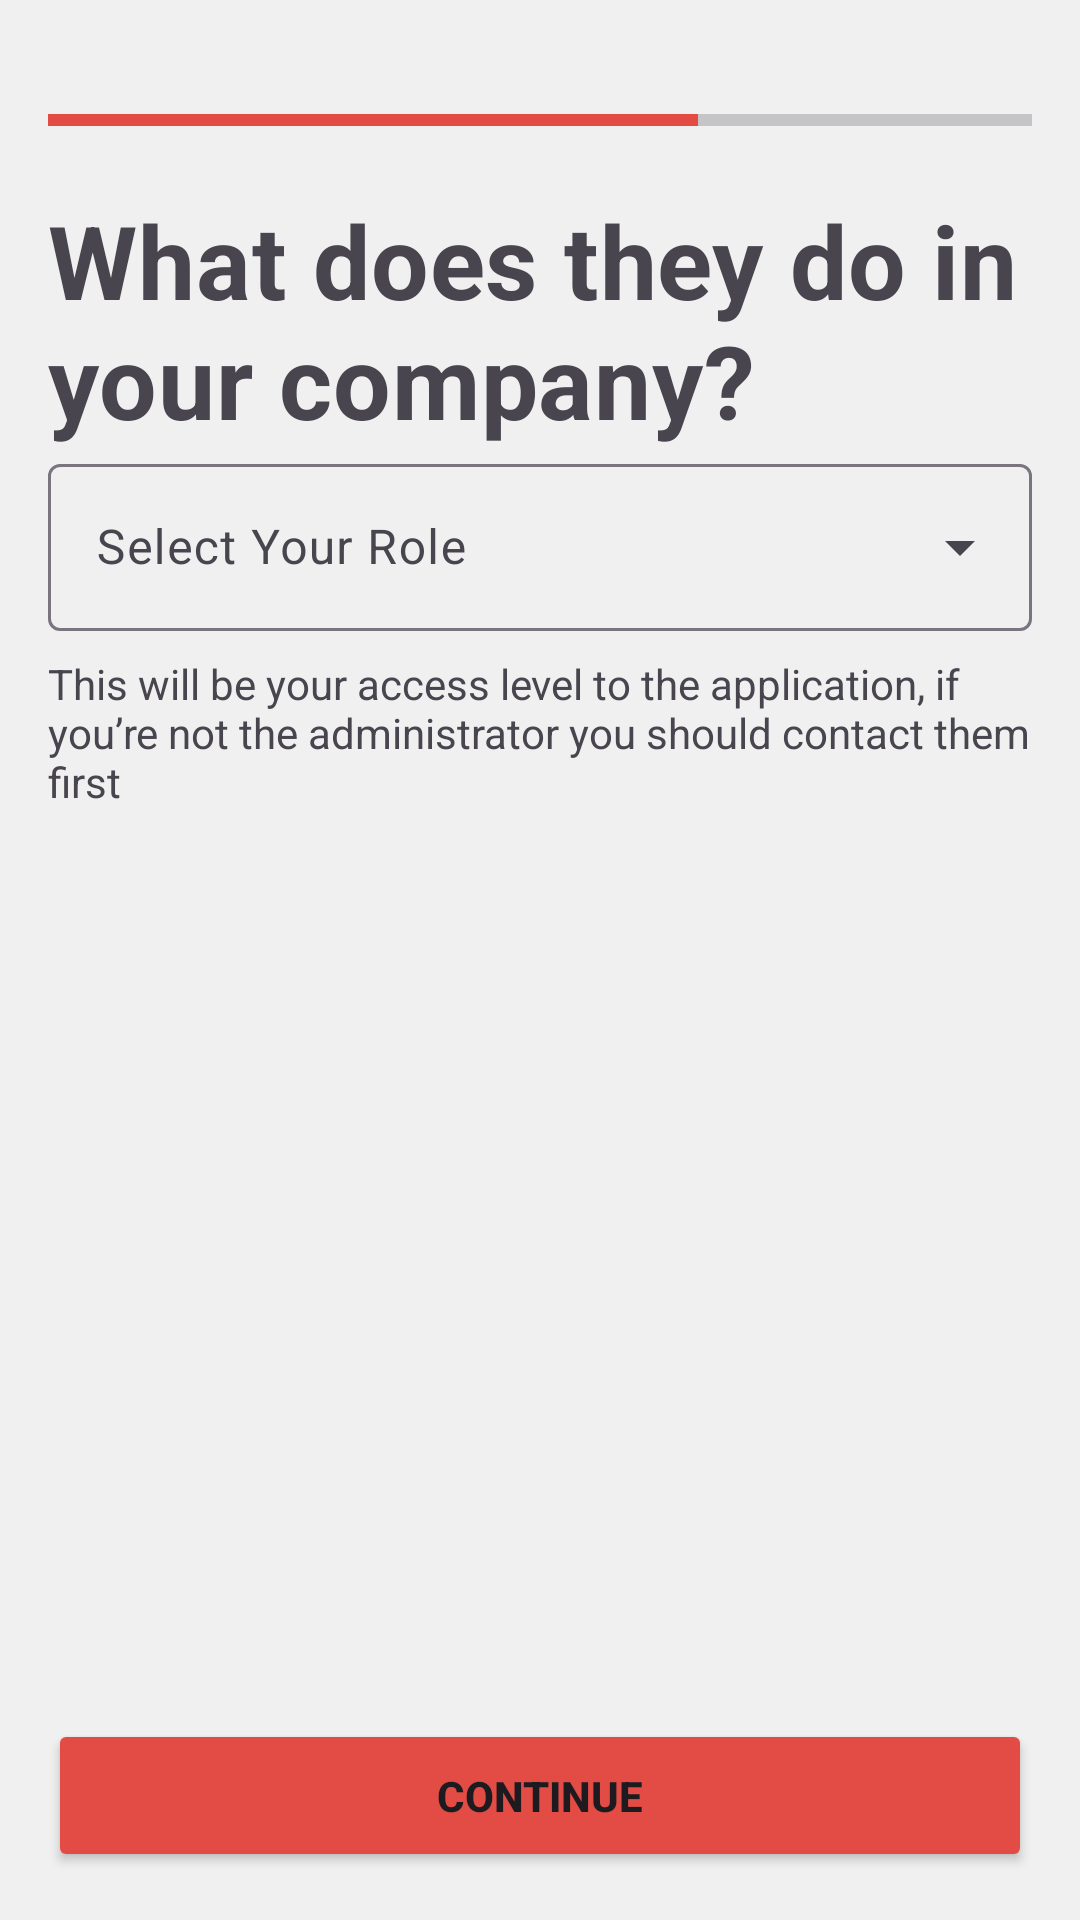

This screen was rendered from an Android layout file. Write that file and the resources it references.
<!-- AndroidManifest.xml: application theme Theme.Pandora -->
<!-- res/layout/fragment_role_selection.xml -->
<?xml version="1.0" encoding="utf-8"?>
<androidx.constraintlayout.widget.ConstraintLayout xmlns:android="http://schemas.android.com/apk/res/android"
    xmlns:app="http://schemas.android.com/apk/res-auto"
    xmlns:tools="http://schemas.android.com/tools"
    android:layout_width="match_parent"
    android:layout_height="match_parent"
    android:background="@color/light_red"
    android:padding="16dp"
    tools:context=".ui.register.RegisterActivity">

    <ImageView
        android:id="@+id/backToPersonalInfo"
        android:layout_width="wrap_content"
        android:layout_height="wrap_content"
        android:src="@drawable/ic_arrow_back"
        app:layout_constraintStart_toStartOf="parent"
        app:layout_constraintTop_toTopOf="parent" />

    <ProgressBar
        android:id="@+id/progressBar"
        style="?android:attr/progressBarStyleHorizontal"
        android:layout_width="match_parent"
        android:layout_height="wrap_content"
        android:layout_marginTop="16dp"
        android:progress="66"
        android:progressTint="@color/rouge_red"
        app:layout_constraintStart_toStartOf="@+id/backToPersonalInfo"
        app:layout_constraintTop_toBottomOf="@+id/backToPersonalInfo" />

    <TextView
        android:id="@+id/titleRoleSelection"
        android:layout_width="match_parent"
        android:layout_height="wrap_content"
        android:layout_marginTop="16dp"
        android:text="@string/msg_about_function"
        android:textAppearance="@style/TextAppearance.MaterialComponents.Headline4"
        android:textStyle="bold"
        app:layout_constraintStart_toStartOf="@+id/backToPersonalInfo"
        app:layout_constraintTop_toBottomOf="@+id/progressBar" />

    <com.google.android.material.textfield.TextInputLayout
        android:id="@+id/textField"
        style="@style/Widget.Material3.TextInputLayout.OutlinedBox.ExposedDropdownMenu"
        android:layout_width="match_parent"
        android:layout_height="wrap_content"
        app:layout_constraintTop_toBottomOf="@+id/titleRoleSelection">

        <AutoCompleteTextView
            android:id="@+id/autoCompleteTextView"
            android:layout_width="match_parent"
            android:layout_height="match_parent"
            android:hint="@string/action_role"
            android:inputType="none"
            app:simpleItems="@array/item_list" />

    </com.google.android.material.textfield.TextInputLayout>


    <TextView
        android:layout_width="wrap_content"
        android:layout_height="wrap_content"
        android:layout_marginTop="8dp"
        android:text="@string/msg_personal_Info"
        app:layout_constraintEnd_toEndOf="parent"
        app:layout_constraintStart_toStartOf="parent"
        app:layout_constraintTop_toBottomOf="@+id/textField" />

    <Button
        android:id="@+id/goToPassword"
        android:layout_width="match_parent"
        android:layout_height="wrap_content"
        android:backgroundTint="@color/rouge_red"
        android:padding="16dp"
        android:text="@string/action_continue_register"
        android:textAllCaps="true"
        android:textStyle="bold"
        app:cornerRadius="0dp"
        app:layout_constraintBottom_toBottomOf="parent"
        app:layout_constraintEnd_toEndOf="parent"
        app:layout_constraintStart_toStartOf="parent" />

</androidx.constraintlayout.widget.ConstraintLayout>
<!-- resources referenced by this layout -->
<resources>
  <string-array name="item_list">
          <item>Admin</item>
          <item>Manager</item>
          <item>Employer</item>
      </string-array>
  <color name="light_red">#f0f0f0</color>
  <color name="rouge_red">#E24C44</color>
  <string name="action_continue_register">continue</string>
  <string name="action_role">Select Your Role</string>
  <string name="msg_about_function">What does they do in your company?</string>
  <string name="msg_personal_Info">This will be your access level to the application, if you’re not the administrator you should contact them first</string>
  <style name="Theme.Pandora" parent="Base.Theme.Pandora" />
  <style name="Base.Theme.Pandora" parent="Theme.Material3.DayNight.NoActionBar">
          
          <item name="colorPrimary">@color/rouge_red</item>
      </style>
</resources>
